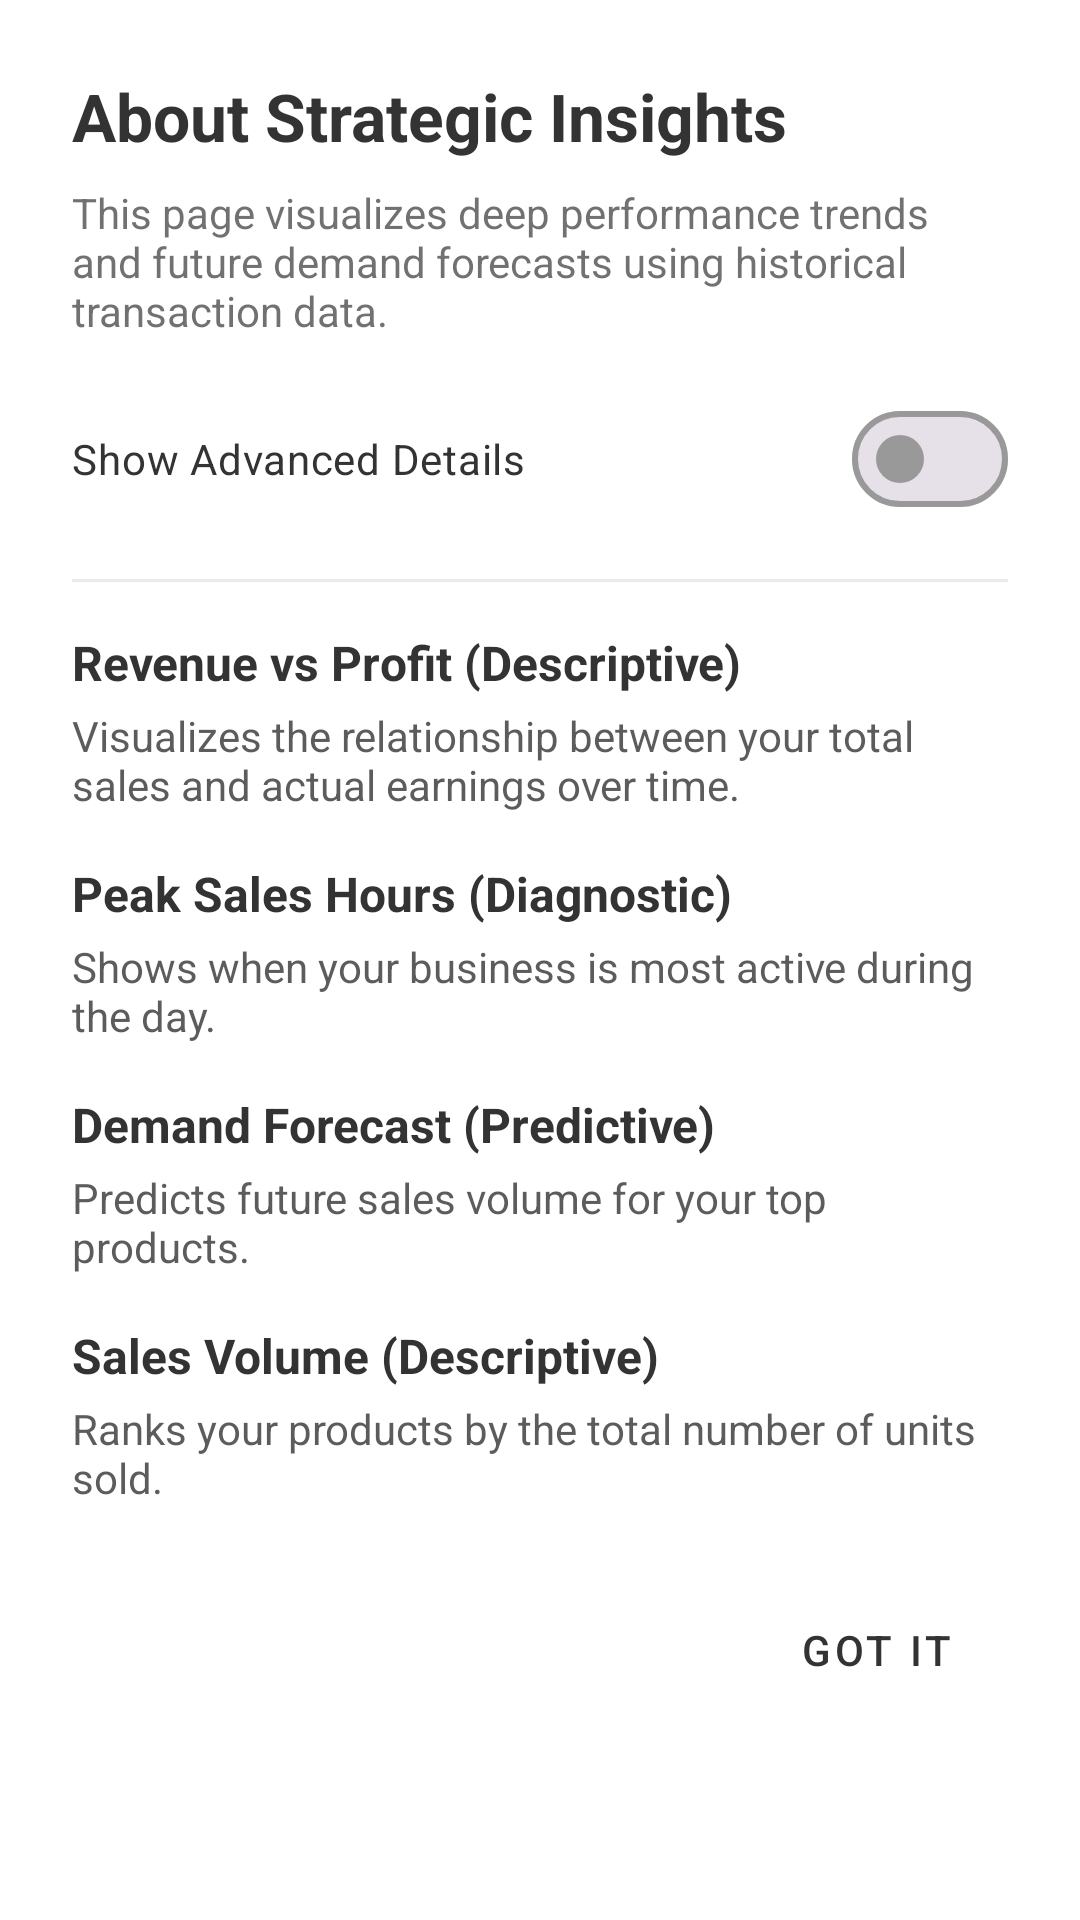

Write the Android layout XML for this screen, with the resource values it uses.
<!-- AndroidManifest.xml: application theme Theme.Bizpalm -->
<!-- res/layout/dialog_strategic_insights_help.xml -->
<?xml version="1.0" encoding="utf-8"?>
<androidx.core.widget.NestedScrollView xmlns:android="http://schemas.android.com/apk/res/android"
    xmlns:app="http://schemas.android.com/apk/res-auto"
    android:layout_width="match_parent"
    android:layout_height="wrap_content"
    android:padding="24dp">

    <LinearLayout
        android:layout_width="match_parent"
        android:layout_height="wrap_content"
        android:orientation="vertical">

        <TextView
            android:layout_width="wrap_content"
            android:layout_height="wrap_content"
            android:text="@string/strategic_insights_help_title"
            android:textColor="?attr/colorOnSurface"
            android:textSize="22sp"
            android:textStyle="bold" />

        <TextView
            android:layout_width="match_parent"
            android:layout_height="wrap_content"
            android:layout_marginTop="8dp"
            android:text="@string/strategic_insights_help_intro"
            android:textColor="?attr/colorOnSurface"
            android:alpha="0.7"
            android:textSize="14sp" />

        <com.google.android.material.materialswitch.MaterialSwitch
            android:id="@+id/switchAdvanced"
            android:layout_width="match_parent"
            android:layout_height="wrap_content"
            android:layout_marginTop="16dp"
            android:text="@string/toggle_advanced_view"
            android:textColor="?attr/colorOnSurface"
            android:textSize="14sp" />

        <View
            android:layout_width="match_parent"
            android:layout_height="1dp"
            android:layout_marginVertical="16dp"
            android:background="?attr/colorOnSurface"
            android:alpha="0.1" />

        
        <TextView
            android:layout_width="wrap_content"
            android:layout_height="wrap_content"
            android:text="@string/help_performance_title"
            android:textColor="?attr/colorOnSurface"
            android:textSize="16sp"
            android:textStyle="bold" />

        <TextView
            android:layout_width="match_parent"
            android:layout_height="wrap_content"
            android:layout_marginTop="4dp"
            android:text="@string/help_performance_desc"
            android:textColor="?attr/colorOnSurface"
            android:alpha="0.8"
            android:textSize="14sp" />

        <TextView
            android:id="@+id/tvPerformanceAdvanced"
            android:layout_width="match_parent"
            android:layout_height="wrap_content"
            android:layout_marginTop="8dp"
            android:background="?attr/colorSurfaceVariant"
            android:padding="8dp"
            android:text="@string/help_performance_advanced"
            android:textColor="?attr/colorOnSurfaceVariant"
            android:textSize="12sp"
            android:visibility="gone" />

        
        <TextView
            android:layout_width="wrap_content"
            android:layout_height="wrap_content"
            android:layout_marginTop="16dp"
            android:text="@string/help_peak_hours_title"
            android:textColor="?attr/colorOnSurface"
            android:textSize="16sp"
            android:textStyle="bold" />

        <TextView
            android:layout_width="match_parent"
            android:layout_height="wrap_content"
            android:layout_marginTop="4dp"
            android:text="@string/help_peak_hours_desc"
            android:textColor="?attr/colorOnSurface"
            android:alpha="0.8"
            android:textSize="14sp" />

        <TextView
            android:id="@+id/tvPeakHoursAdvanced"
            android:layout_width="match_parent"
            android:layout_height="wrap_content"
            android:layout_marginTop="8dp"
            android:background="?attr/colorSurfaceVariant"
            android:padding="8dp"
            android:text="@string/help_peak_hours_advanced"
            android:textColor="?attr/colorOnSurfaceVariant"
            android:textSize="12sp"
            android:visibility="gone" />

        
        <TextView
            android:layout_width="wrap_content"
            android:layout_height="wrap_content"
            android:layout_marginTop="16dp"
            android:text="@string/help_demand_forecast_title"
            android:textColor="?attr/colorOnSurface"
            android:textSize="16sp"
            android:textStyle="bold" />

        <TextView
            android:layout_width="match_parent"
            android:layout_height="wrap_content"
            android:layout_marginTop="4dp"
            android:text="@string/help_demand_forecast_desc"
            android:textColor="?attr/colorOnSurface"
            android:alpha="0.8"
            android:textSize="14sp" />

        <TextView
            android:id="@+id/tvDemandForecastAdvanced"
            android:layout_width="match_parent"
            android:layout_height="wrap_content"
            android:layout_marginTop="8dp"
            android:background="?attr/colorSurfaceVariant"
            android:padding="8dp"
            android:text="@string/help_demand_forecast_advanced"
            android:textColor="?attr/colorOnSurfaceVariant"
            android:textSize="12sp"
            android:visibility="gone" />

        
        <TextView
            android:layout_width="wrap_content"
            android:layout_height="wrap_content"
            android:layout_marginTop="16dp"
            android:text="@string/help_volume_distribution_title"
            android:textColor="?attr/colorOnSurface"
            android:textSize="16sp"
            android:textStyle="bold" />

        <TextView
            android:layout_width="match_parent"
            android:layout_height="wrap_content"
            android:layout_marginTop="4dp"
            android:text="@string/help_volume_distribution_desc"
            android:textColor="?attr/colorOnSurface"
            android:alpha="0.8"
            android:textSize="14sp" />

        <TextView
            android:id="@+id/tvVolumeDistributionAdvanced"
            android:layout_width="match_parent"
            android:layout_height="wrap_content"
            android:layout_marginTop="8dp"
            android:background="?attr/colorSurfaceVariant"
            android:padding="8dp"
            android:text="@string/help_volume_distribution_advanced"
            android:textColor="?attr/colorOnSurfaceVariant"
            android:textSize="12sp"
            android:visibility="gone" />

        <com.google.android.material.button.MaterialButton
            android:id="@+id/btnCloseHelp"
            style="@style/Widget.MaterialComponents.Button.TextButton"
            android:layout_width="wrap_content"
            android:layout_height="wrap_content"
            android:layout_gravity="end"
            android:layout_marginTop="24dp"
            android:text="GOT IT" />

    </LinearLayout>
</androidx.core.widget.NestedScrollView>
<!-- resources referenced by this layout -->
<resources>
  <string name="help_demand_forecast_advanced"><b>Algorithm:</b> Weighted Moving Average\n<b>Formula:</b> Fₜ₊₁ = (w₁Vₜ + w₂Vₜ₋₁ + w₃Vₜ₋₂) / Σw\nUses <b>Predictive Analytics</b> to estimate future inventory needs based on recent sales velocity and trends.</string>
  <string name="help_demand_forecast_desc">Predicts future sales volume for your top products.</string>
  <string name="help_demand_forecast_title">Demand Forecast (Predictive)</string>
  <string name="help_peak_hours_advanced"><b>Algorithm:</b> Hourly Frequency Distribution\n<b>Logic:</b> Aggregates transaction timestamps into 24-hour bins. Uses <b>Diagnostic Analytics</b> to help you understand staffing needs and optimal operating hours.</string>
  <string name="help_peak_hours_desc">Shows when your business is most active during the day.</string>
  <string name="help_peak_hours_title">Peak Sales Hours (Diagnostic)</string>
  <string name="help_performance_advanced"><b>Algorithm:</b> Time-Series Aggregation\n<b>Formula:</b> Daily Profit = Σ(Price - Cost) per day\nUses <b>Descriptive Analytics</b> to show historical trends and identify period-over-period growth.</string>
  <string name="help_performance_desc">Visualizes the relationship between your total sales and actual earnings over time.</string>
  <string name="help_performance_title">Revenue vs Profit (Descriptive)</string>
  <string name="help_volume_distribution_advanced"><b>Algorithm:</b> Pareto Distribution Analysis\n<b>Logic:</b> Identifies the "Vital Few" products that drive the majority of your sales volume using <b>Descriptive Analytics</b>.</string>
  <string name="help_volume_distribution_desc">Ranks your products by the total number of units sold.</string>
  <string name="help_volume_distribution_title">Sales Volume (Descriptive)</string>
  <string name="strategic_insights_help_intro">This page visualizes deep performance trends and future demand forecasts using historical transaction data.</string>
  <string name="strategic_insights_help_title">About Strategic Insights</string>
  <string name="toggle_advanced_view">Show Advanced Details</string>
  <style name="Theme.Bizpalm" parent="Base.Theme.Bizpalm" />
  <style name="Base.Theme.Bizpalm" parent="Theme.Material3.Light.NoActionBar">
          
          <item name="colorPrimary">@color/primary</item>
          <item name="colorOnPrimary">@color/white</item>
          <item name="colorSecondary">@color/secondary</item>
          <item name="colorOnSecondary">@color/primary</item>
          <item name="android:windowBackground">@color/background</item>
  
          
          <item name="colorSurface">@color/background</item>
          <item name="colorOnSurface">@color/primary</item>
          <item name="colorSurfaceVariant">@color/secondary</item>
          <item name="colorOnSurfaceVariant">@color/primary</item>
          <item name="colorOutline">@color/gray</item>
  
          
          <item name="android:windowSplashScreenAnimatedIcon" tools:targetApi="31">@android:color/transparent</item>
          <item name="android:windowSplashScreenBackground" tools:targetApi="31">@color/background</item>
      </style>
  <color name="primary">#333333</color>
  <color name="white">#FFFFFF</color>
  <color name="secondary">#E5E5E5</color>
  <color name="background">#FFFFFF</color>
  <color name="gray">#999999</color>
</resources>
